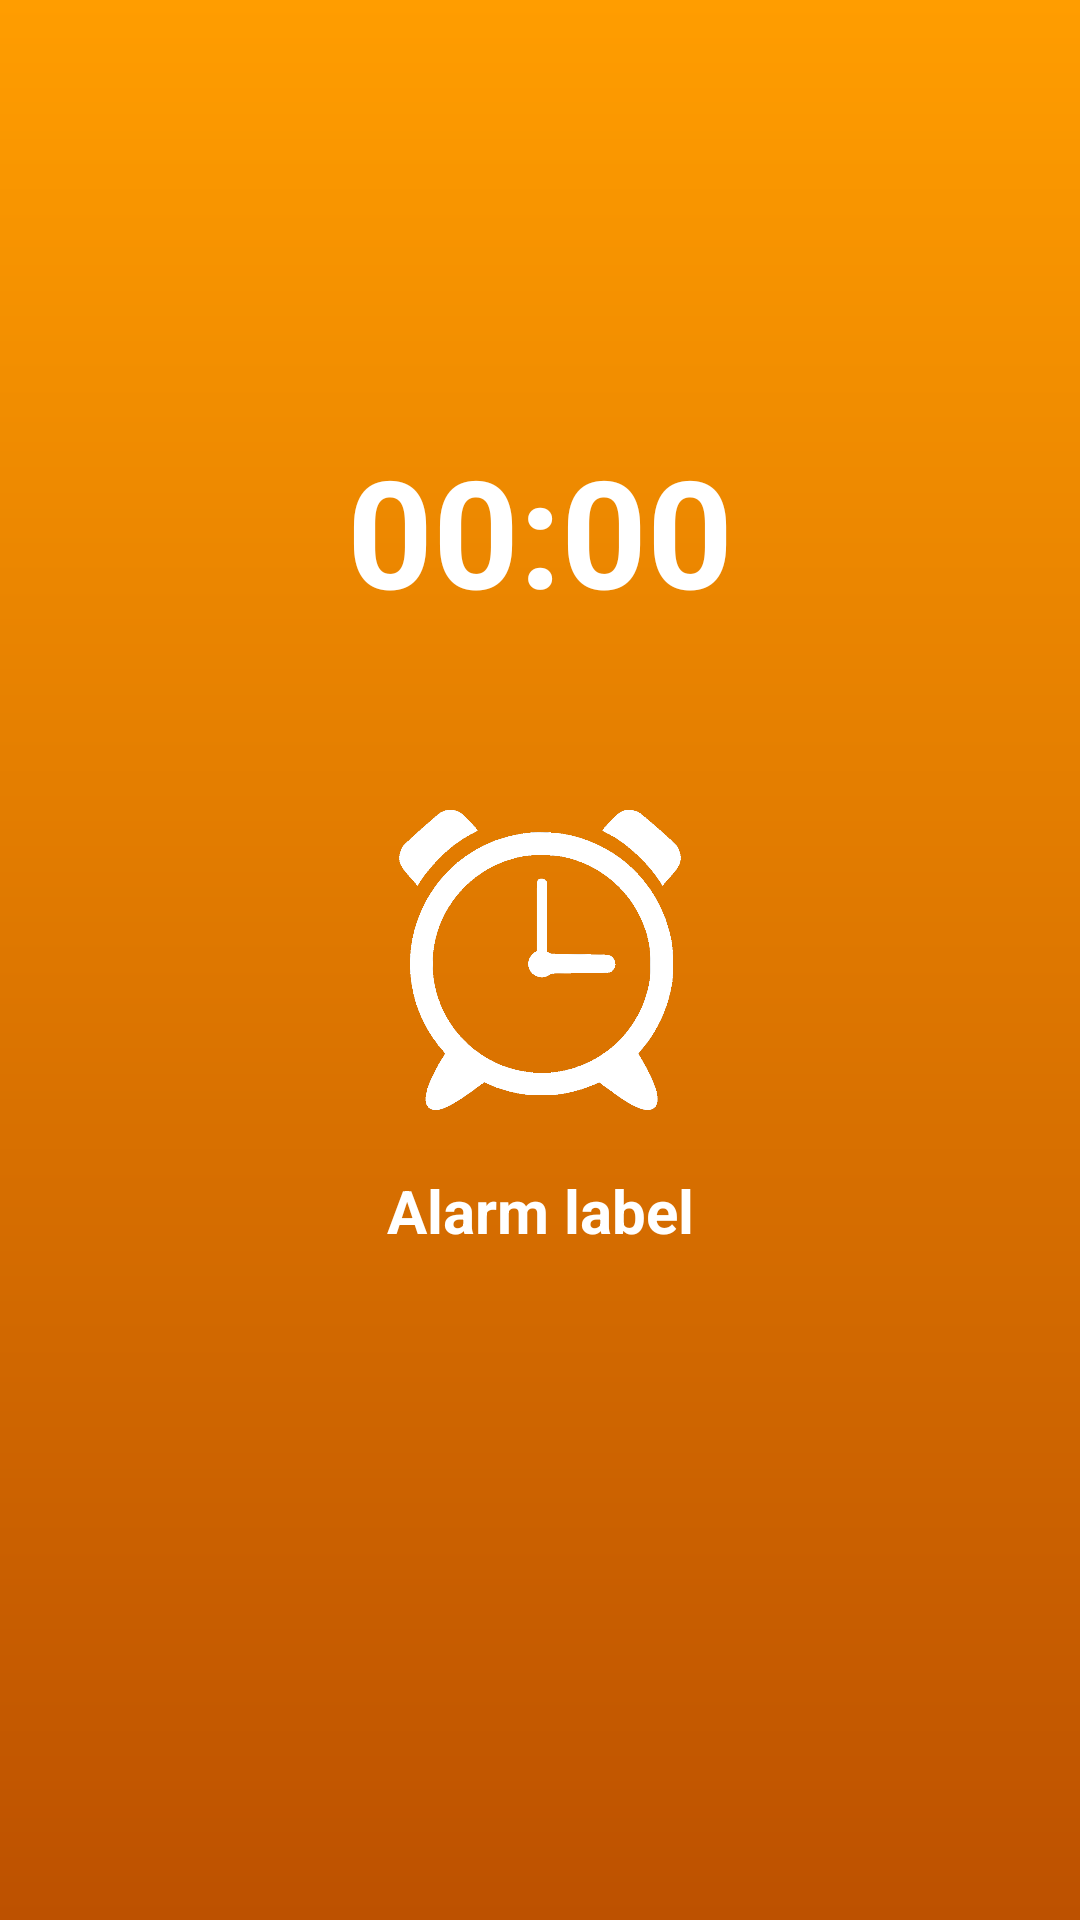

Reconstruct the res/layout file that produces this screen, plus the resources it refers to.
<!-- AndroidManifest.xml: application theme AppTheme -->
<!-- res/layout/activity_alarm_ring.xml -->
<?xml version="1.0" encoding="utf-8"?>
<androidx.constraintlayout.widget.ConstraintLayout xmlns:android="http://schemas.android.com/apk/res/android"
    xmlns:app="http://schemas.android.com/apk/res-auto"
    xmlns:tools="http://schemas.android.com/tools"
    android:layout_width="match_parent"
    android:layout_height="match_parent"
    android:background="@drawable/app_gradient"
    tools:context=".PresentationLayer.AlarmActivity"
    android:theme="@style/AppTheme">

    <ProgressBar
        android:id="@+id/ringLoading"
        style="?android:attr/progressBarStyleLarge"
        android:layout_width="100dp"
        android:layout_height="100dp"
        android:indeterminate="true"
        android:indeterminateTint="@color/white"
        android:indeterminateTintMode="src_in"
        android:visibility="gone"
        app:layout_constraintBottom_toBottomOf="parent"
        app:layout_constraintEnd_toEndOf="parent"
        app:layout_constraintStart_toStartOf="parent"
        app:layout_constraintTop_toTopOf="parent" />

    <androidx.constraintlayout.widget.ConstraintLayout
        android:id="@+id/alarmRingGroup"
        android:layout_width="wrap_content"
        android:layout_height="wrap_content"
        app:layout_constraintBottom_toBottomOf="parent"
        app:layout_constraintEnd_toEndOf="parent"
        app:layout_constraintStart_toStartOf="parent"
        app:layout_constraintTop_toTopOf="parent">

        <ImageView
            android:id="@+id/alarmIcon"
            android:layout_width="100dp"
            android:layout_height="100dp"
            android:contentDescription="@string/imageDescription"
            app:layout_constraintBottom_toBottomOf="parent"
            app:layout_constraintEnd_toEndOf="parent"
            app:layout_constraintStart_toStartOf="parent"
            app:layout_constraintTop_toTopOf="parent"
            app:srcCompat="@drawable/alarmwhite" />

        <ImageView
            android:id="@+id/stopAlarm"
            android:layout_width="45dp"
            android:layout_height="45dp"
            android:layout_marginTop="84dp"
            android:clickable="true"
            android:focusable="true"
            app:layout_constraintEnd_toEndOf="@+id/alarmIcon"
            app:layout_constraintHorizontal_bias="0.492"
            app:layout_constraintStart_toStartOf="@+id/alarmIcon"
            app:layout_constraintTop_toBottomOf="@+id/alarmLabel"
            app:srcCompat="@drawable/cancel"
            android:contentDescription="@string/imageDescription" />

        <TextView
            android:id="@+id/alarmLabel"
            android:layout_width="wrap_content"
            android:layout_height="wrap_content"
            android:layout_marginTop="20dp"
            android:text="@string/alarmLabel"
            android:textColor="@color/white"
            android:textSize="20sp"
            android:textStyle="bold"
            app:layout_constraintEnd_toEndOf="@+id/alarmIcon"
            app:layout_constraintStart_toStartOf="@+id/alarmIcon"
            app:layout_constraintTop_toBottomOf="@+id/alarmIcon" />

        <TextView
            android:id="@+id/alarmTime"
            android:layout_width="wrap_content"
            android:layout_height="wrap_content"
            android:layout_marginBottom="60dp"
            android:text="@string/alarmTime"
            android:textColor="@color/white"
            android:textSize="50sp"
            android:textStyle="bold"
            app:layout_constraintBottom_toTopOf="@+id/alarmIcon"
            app:layout_constraintEnd_toEndOf="@+id/alarmIcon"
            app:layout_constraintStart_toStartOf="@+id/alarmIcon" />
    </androidx.constraintlayout.widget.ConstraintLayout>

    <TextView
        android:id="@+id/alarmGreet"
        android:layout_width="wrap_content"
        android:layout_height="wrap_content"
        android:text="@string/alarmGreet"
        android:textColor="@color/white"
        android:textSize="30sp"
        android:textStyle="bold"
        android:visibility="gone"
        app:layout_constraintBottom_toBottomOf="parent"
        app:layout_constraintEnd_toEndOf="parent"
        app:layout_constraintStart_toStartOf="parent"
        app:layout_constraintTop_toTopOf="parent" />
</androidx.constraintlayout.widget.ConstraintLayout>
<!-- resources referenced by this layout -->
<resources>
  <!-- drawable alarmwhite: png bitmap (drawable, 43264 bytes) -->
  <!-- drawable app_gradient (drawable) -->
  <?xml version="1.0" encoding="utf-8"?>
  <shape xmlns:android="http://schemas.android.com/apk/res/android">
      <gradient
          android:startColor="@color/colorPrimary"
          android:endColor="#BD5100"
          android:angle="270"
          />
  </shape>
  <string name="alarmLabel">Alarm label</string>
  <string name="alarmTime">00:00</string>
  <string name="imageDescription">(display icon description)</string>
  <style name="AppTheme" parent="Theme.AppCompat.Light.NoActionBar">
          <item name="android:windowActionBar">false</item>
          <item name="android:windowNoTitle">true</item>
  
          
          <item name="colorAccent">@color/colorAccent</item>
          <item name="colorSecondary">@color/colorSecondary</item>
          <item name="android:statusBarColor">@color/colorAccent</item>
          <item name="android:navigationBarColor">@color/colorSecondary</item>
          <item name="android:windowBackground">@drawable/app_gradient</item>
      </style>
  <color name="colorPrimary">#FF9D00</color>
  <color name="colorAccent">#FF9D00</color>
  <!-- not gathered from this repository: default colours our renderer supplied (Android Studio template values) -->
  <color name="white">#FFFFFFFF</color>
</resources>
